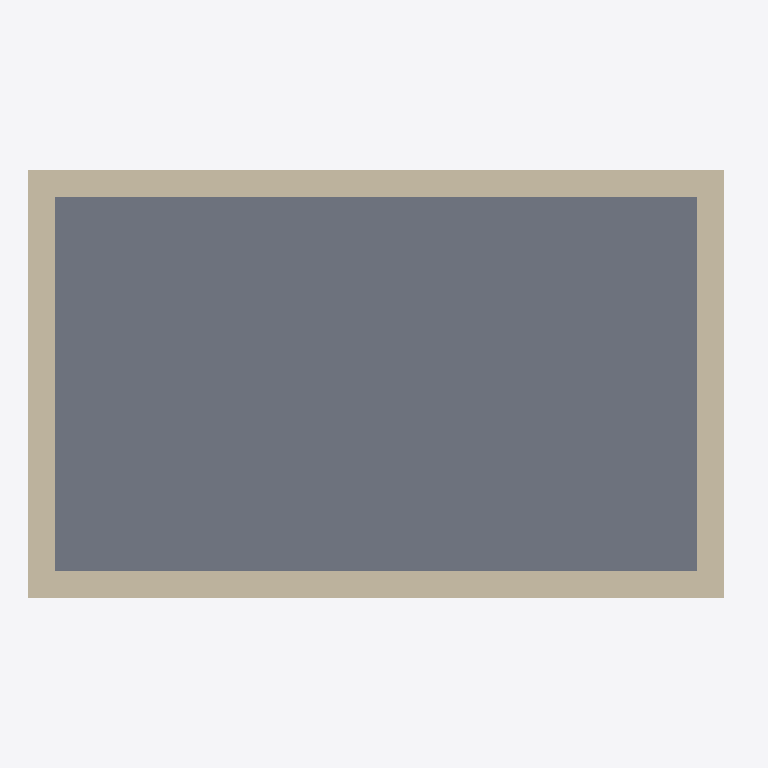
Plan cut of the same IFC building model at storey 'L1' (level 0.00 m, cut at 1.40 m), seen from above with north up, elements coloured by IFC class: 4 walls (beige), 1 slab (grey). Cut surfaces are drawn darker.
Extent 13.3 m × 8.6 m × 10.2 m (x, y, z). Storeys (3): L1 at 0.00 m; L2 at 3.60 m; L3 at 6.60 m. Elements (11): 8 IfcWall, 2 IfcSlab, 1 IfcRoof.

HEADER;
FILE_DESCRIPTION(('ViewDefinition [CoordinationView]','RevitIdentifiers [ContentGUID: ef3acf13-96e5-40cd-928c-e682a59cc535, VersionGUID: d82ced75-b1c6-407d-ba9a-2df4c28ff05c, NumberOfSaves: 0]','CoordinateReference [CoordinateBase: Shared Coordinates, ProjectSite: Default Site]'),'2;1');
FILE_NAME('2storeysmallhouse.ifc','2026-03-03T14:57:22+01:00',(''),(''),'ODA SDAI 24.12','Autodesk Revit 25.4.10.45 (ENU) - IFC 25.4.10.45','');
FILE_SCHEMA(('IFC4X3'));
ENDSEC;
DATA;
#29=IFCPROJECT('3lEiyJbkL0pPACve9QOph5',#18,'Project Number',$,$,'Project Name','Project Status',(#22,#27),#1013);
#48=IFCSITE('3lEiyJbkL0pPACve9QOph7',#18,'Default',$,$,#47,$,$,.ELEMENT.,(42,21,31,401672),(-71,-3,-24,-345703),0.0,$,$);
#34=IFCBUILDING('3lEiyJbkL0pPACve9QOph4',#18,'Building Name',$,$,#32,$,'Building Name',.ELEMENT.,$,$,#33);
#37=IFCBUILDINGSTOREY('2JF4e6axWHqu3u0C1FZlmi',#18,'L1',$,'Level:8mm Head',#36,$,'L1',.ELEMENT.,0.0);
#41=IFCBUILDINGSTOREY('1ZGO8hrFCHqw0v0026FpFv',#18,'L2',$,'Level:8mm Head',#40,$,'L2',.ELEMENT.,3.6);
#45=IFCBUILDINGSTOREY('3OBErriSP0VRgQBVJ2bgFf',#18,'L3',$,'Level:8mm Head',#44,$,'L3',.ELEMENT.,6.6000000000000005);
#445=IFCSLAB('3OBErriSP0VRgQBVJ2bg6P',#18,'Floor:Generic 300mm:1659333',$,'Floor:Generic 300mm',#432,#444,'1659333',.FLOOR.);
#153=IFCWALL('3OBErriSP0VRgQBVJ2bg00',#18,'Basic Wall:M_Exterior - Brick on CMU:1658972',$,'Basic Wall:M_Exterior - Brick on CMU',#138,#152,'1658972',.STANDARD.);
#381=IFCWALL('3OBErriSP0VRgQBVJ2bg4f',#18,'Basic Wall:M_Exterior - Brick on CMU:1659253',$,'Basic Wall:M_Exterior - Brick on CMU',#369,#380,'1659253',.NOTDEFINED.);
#349=IFCWALL('3OBErriSP0VRgQBVJ2bg5d',#18,'Basic Wall:M_Exterior - Brick on CMU:1659195',$,'Basic Wall:M_Exterior - Brick on CMU',#337,#348,'1659195',.NOTDEFINED.);
#413=IFCWALL('3OBErriSP0VRgQBVJ2bg7v',#18,'Basic Wall:M_Exterior - Brick on CMU:1659301',$,'Basic Wall:M_Exterior - Brick on CMU',#401,#412,'1659301',.NOTDEFINED.);
ENDSEC;
